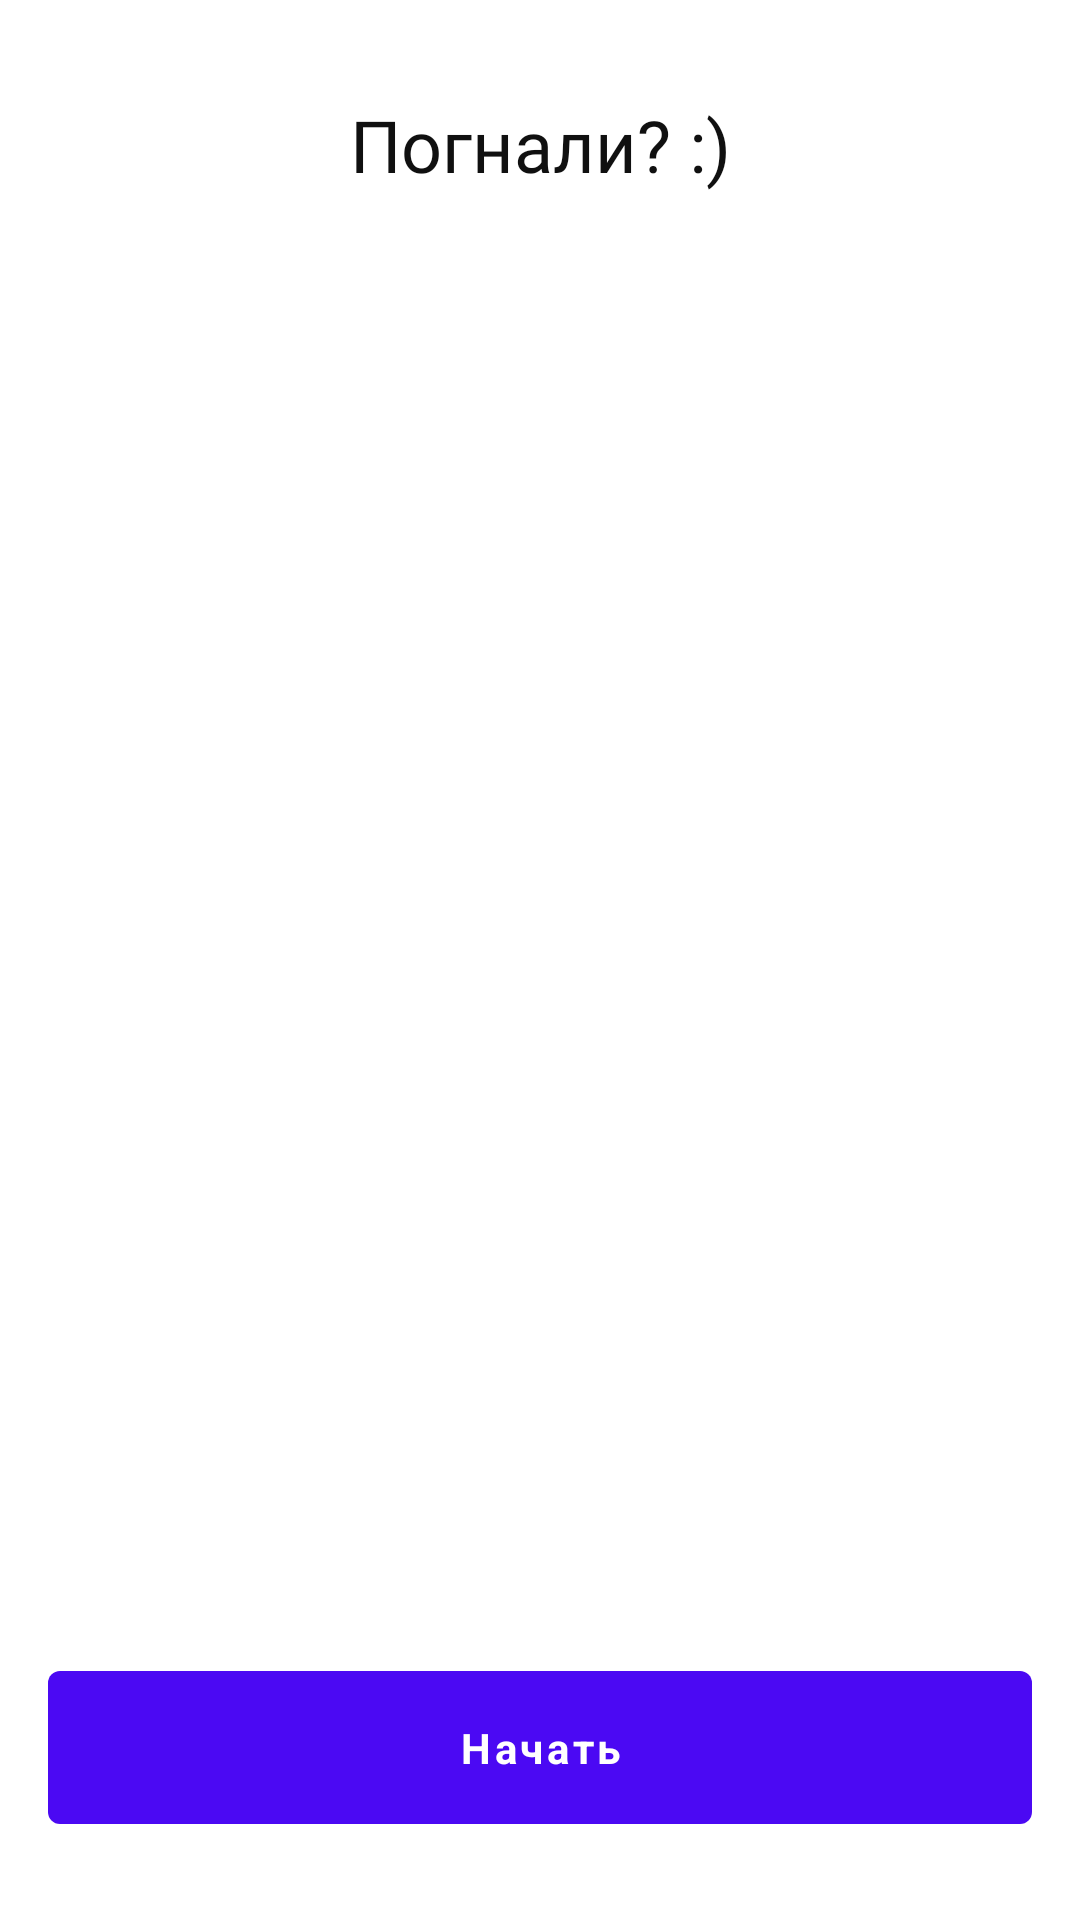

This screen was rendered from an Android layout file. Write that file and the resources it references.
<!-- AndroidManifest.xml: application theme Theme.Activity -->
<!-- res/layout/fragment_new_activity_start.xml -->
<?xml version="1.0" encoding="utf-8"?>
<androidx.constraintlayout.widget.ConstraintLayout xmlns:android="http://schemas.android.com/apk/res/android"
    xmlns:app="http://schemas.android.com/apk/res-auto"
    android:layout_width="match_parent"
    android:layout_height="288dp"
    android:paddingVertical="32dp">

    <TextView
        style="@style/TitleText"
        android:layout_width="wrap_content"
        android:layout_height="wrap_content"
        android:layout_gravity="start"
        android:text="@string/label_new_activity_start"
        android:textSize="24sp"
        app:layout_constraintLeft_toLeftOf="parent"
        app:layout_constraintRight_toRightOf="parent"
        app:layout_constraintTop_toTopOf="parent" />

    <androidx.recyclerview.widget.RecyclerView
        android:id="@+id/activity_types_recycler_view"
        android:layout_width="match_parent"
        android:layout_height="wrap_content"
        android:layout_marginHorizontal="12dp"
        android:layout_marginBottom="32dp"
        app:layout_constraintBottom_toTopOf="@id/start_button"
        app:layout_constraintLeft_toLeftOf="parent"
        app:layout_constraintRight_toRightOf="parent" />

    <com.google.android.material.button.MaterialButton
        android:id="@+id/start_button"
        android:layout_width="match_parent"
        android:layout_height="wrap_content"
        android:layout_marginHorizontal="16dp"
        android:insetTop="0dp"
        android:insetBottom="0dp"
        android:text="@string/action_new_activity_start"
        app:layout_constraintBottom_toBottomOf="parent"
        app:layout_constraintLeft_toLeftOf="parent"
        app:layout_constraintRight_toRightOf="parent" />

</androidx.constraintlayout.widget.ConstraintLayout>
<!-- resources referenced by this layout -->
<resources>
  <string name="action_new_activity_start">Начать</string>
  <string name="label_new_activity_start">Погнали? :)</string>
  <style name="TitleText" parent="TextAppearance.AppCompat">
          <item name="android:textColor">@color/dark</item>
          <item name="android:fontFamily">@font/inter_bold</item>
          <item name="android:textSize">34sp</item>
      </style>
  <color name="dark">#101010</color>
  <color name="purple_500">#FF6200EE</color>
  <color name="purple_700">#FF3700B3</color>
  <color name="white">#FFFFFFFF</color>
  <color name="teal_200">#FF03DAC5</color>
  <color name="teal_700">#FF018786</color>
  <color name="black">#FF000000</color>
  <style name="OutlinedInputLayout" parent="Widget.MaterialComponents.TextInputLayout.OutlinedBox">
          <item name="materialThemeOverlay">@style/ThemeOverlayOutlined</item>
          <item name="passwordToggleDrawable">@drawable/outline_visibility_selector</item>
          <item name="boxBackgroundColor">@drawable/edit_text_background_color_selector</item>
      </style>
  <style name="UnelevatedMaterialButton" parent="Widget.MaterialComponents.Button.UnelevatedButton">
          <item name="backgroundTint">@color/vivid_violet</item>
          <item name="android:paddingTop">16dp</item>
          <item name="android:paddingBottom">16dp</item>
          <item name="android:textStyle">bold</item>
      </style>
  <color name="vivid_violet">#4B09F3</color>
  <style name="ThemeOverlayOutlined" parent="ThemeOverlay.MaterialComponents.TextInputEditText">
          <item name="editTextStyle">@style/TextInputEditText</item>
      </style>
  <!-- drawable outline_visibility_selector (drawable) -->
  <?xml version="1.0" encoding="utf-8"?>
  <selector xmlns:android="http://schemas.android.com/apk/res/android">
      <item android:drawable="@drawable/ic_outline_visibility_off_24" android:state_checked="true" />
      <item android:drawable="@drawable/ic_outline_visibility_24" />
  </selector>
  <!-- drawable edit_text_background_color_selector (drawable) -->
  <?xml version="1.0" encoding="utf-8"?>
  <selector xmlns:android="http://schemas.android.com/apk/res/android">
      <item android:color="@color/vivid_violet" android:state_enabled="false" />
      <item android:color="@color/white" />
  </selector>
  <style name="TextInputEditText" parent="@style/Widget.MaterialComponents.TextInputEditText.OutlinedBox">
          <item name="maxLines">1</item>
          <item name="android:inputType">text</item>
          <item name="android:paddingTop">12dp</item>
          <item name="android:paddingBottom">12dp</item>
          <item name="android:textColor">@drawable/edit_text_text_color_selector</item>
      </style>
  <!-- drawable edit_text_text_color_selector (drawable) -->
  <?xml version="1.0" encoding="utf-8"?>
  <selector xmlns:android="http://schemas.android.com/apk/res/android">
      <item android:color="@color/light_gray" android:state_enabled="false" />
      <item android:color="@color/dark" />
  </selector>
  <color name="light_gray">#808080</color>
</resources>
